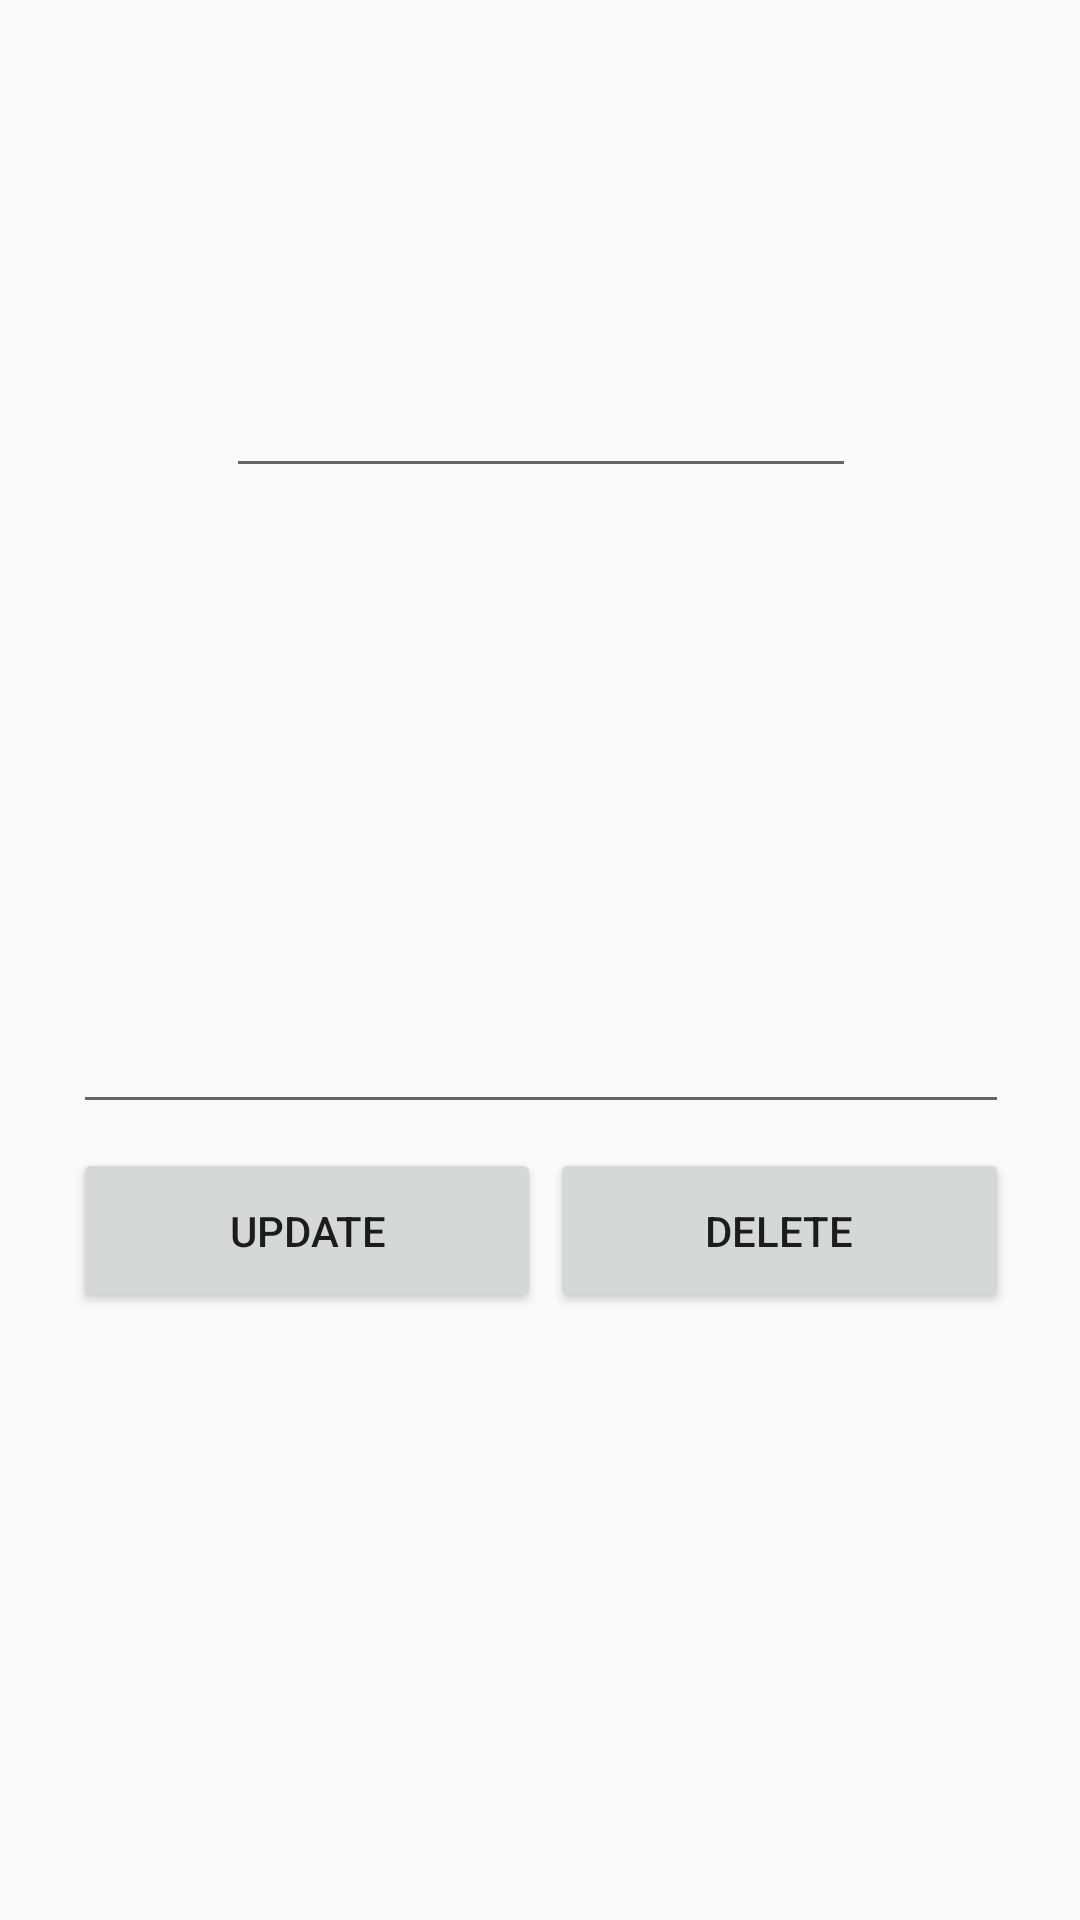

Here is an Android app screen rendered from its layout file. Give the layout XML and the strings, colors and styles it references.
<!-- AndroidManifest.xml: application theme AppTheme -->
<!-- res/layout/activity_update_note.xml -->
<?xml version="1.0" encoding="utf-8"?>
<android.support.constraint.ConstraintLayout xmlns:android="http://schemas.android.com/apk/res/android"
    xmlns:app="http://schemas.android.com/apk/res-auto"
    xmlns:tools="http://schemas.android.com/tools"
    android:id="@+id/activity_update_note"
    android:layout_width="match_parent"
    android:layout_height="match_parent"
    tools:context="ebookfrenzy.com.todo.UpdateNote">

    <EditText
        android:layout_width="wrap_content"
        android:layout_height="wrap_content"
        android:inputType="textPersonName"
        android:text="@string/e2"
        android:ems="10"
        android:id="@+id/editText2"
        app:layout_constraintBottom_toBottomOf="parent"
        android:layout_marginBottom="15dp"
        android:layout_marginStart="16dp"
        app:layout_constraintLeft_toLeftOf="parent"
        android:layout_marginEnd="16dp"
        app:layout_constraintRight_toRightOf="parent"
        tools:ignore="LabelFor"
        app:layout_constraintHorizontal_bias="0.502"
        app:layout_constraintTop_toTopOf="parent"
        android:layout_marginTop="8dp"
        app:layout_constraintVertical_bias="0.197" />

    <EditText
        android:layout_width="312dp"
        android:layout_height="204dp"
        android:inputType="textMultiLine"
        android:ems="10"
        android:id="@+id/editText3"
        android:layout_marginTop="8dp"
        app:layout_constraintTop_toBottomOf="@+id/editText2"
        app:layout_constraintLeft_toLeftOf="@+id/editText2"
        app:layout_constraintRight_toRightOf="@+id/editText2"
        android:text="@string/e3"
        android:gravity="top|left"
        tools:ignore="LabelFor,RtlHardcoded" />

    <Button
        android:text="@string/b3"
        android:layout_width="156dp"
        android:layout_height="55dp"
        android:id="@+id/button3"
        android:layout_marginTop="8dp"
        app:layout_constraintTop_toBottomOf="@+id/editText3"
        app:layout_constraintLeft_toLeftOf="@+id/editText3" />

    <Button
        android:text="@string/b4"
        android:layout_width="153dp"
        android:layout_height="55dp"
        android:id="@+id/button4"
        android:layout_marginTop="8dp"
        app:layout_constraintTop_toBottomOf="@+id/editText3"
        app:layout_constraintRight_toRightOf="@+id/editText3"
        app:layout_constraintLeft_toLeftOf="@+id/editText3"
        app:layout_constraintHorizontal_bias="1.0" />

</android.support.constraint.ConstraintLayout>
<!-- resources referenced by this layout -->
<resources>
  <string name="b3">UPDATE</string>
  <string name="b4">DELETE</string>
  <string name="e2" />
  <string name="e3" />
  <style name="AppTheme" parent="Theme.AppCompat.DayNight.DarkActionBar">
          
          <item name="colorPrimary">@color/colorPrimary</item>
          <item name="colorPrimaryDark">@color/colorPrimaryDark</item>
          <item name="colorAccent">@color/colorAccent</item>
      </style>
  <!-- not gathered from this repository: default colours our renderer supplied (Android Studio template values) -->
  <color name="colorPrimary">#FF6200EE</color>
  <color name="colorPrimaryDark">#FF3700B3</color>
  <color name="colorAccent">#FF03DAC5</color>
</resources>
